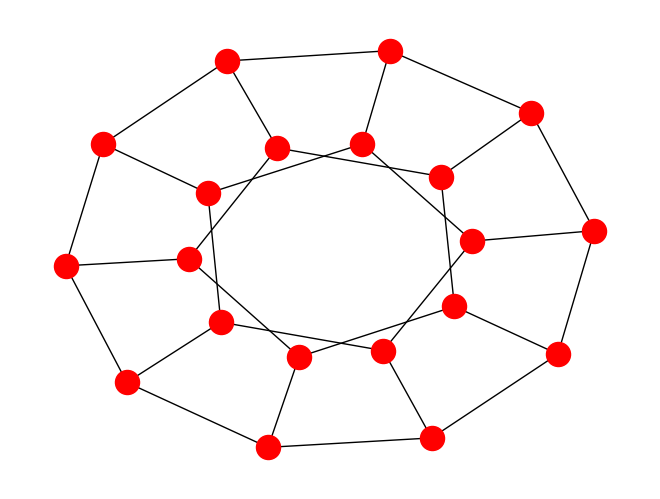

Reproduce this figure in Python.
# Step 0:
# install the package networkx
# !pip install networkx

# Step 1: import the package
import networkx as networkx
#import matplotlib.pyplot as plt
from matplotlib import pyplot

# Step 2: open the graph from file or create one

# Create an example graph:
G = networkx.dodecahedral_graph()
#
#G = networkx.gnm_random_graph(20, 40)
G.nodes
G.edges


# Step 3: Choose the Positions of nodes
# Basic choice: random function -assigning random positions to the nodes
#nodes_position=networkx.random_layout(G)
# Other algorithm to position the nodes on the plane:
nodes_position = networkx.spring_layout(G)
#nodes_position=networkx.circular_layout(G)
# see here for more layouts: https://networkx.github.io/documentation/stable/reference/drawing.html

# Step 4: the plot
pyplot.figure();

networkx.draw(G, pos=nodes_position, node_color = 'r')  # use spring layout
